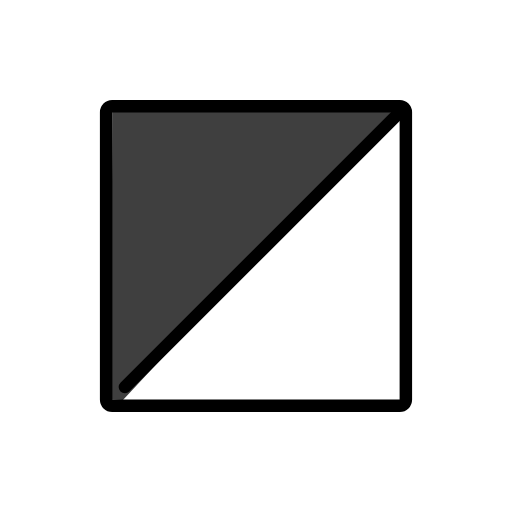
t = 0.00 s
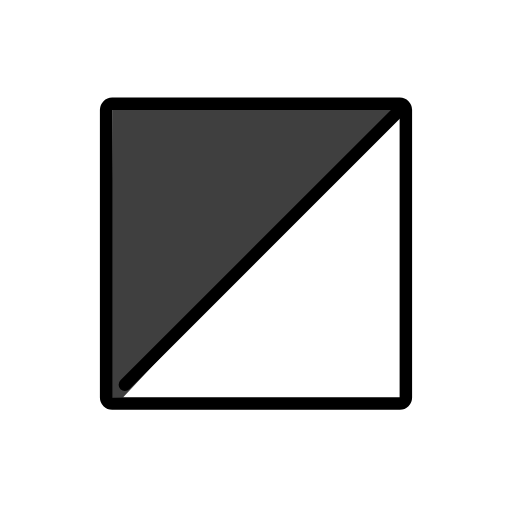
t = 0.48 s
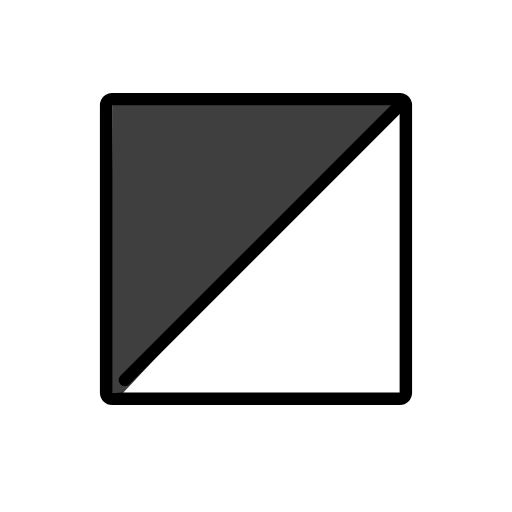
t = 1.43 s
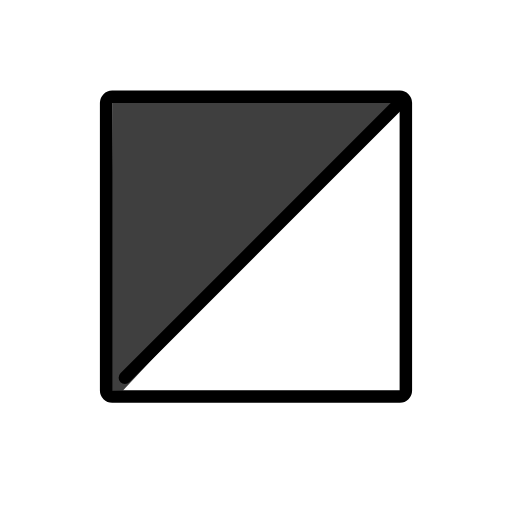
t = 1.90 s
t = 2.38 s: frame unchanged from t = 1.43 s, image omitted
t = 3.33 s: frame unchanged from t = 0.48 s, image omitted

The animated SVG that drew these frames (rendered in a browser with its animation timeline set to each time). Animation: 1 SMIL element (animateTransform=1); one cycle of 3.80 s, repeats indefinitely.

<?xml version='1.0' encoding='utf-8'?>
<svg xmlns="http://www.w3.org/2000/svg" id="emoji" viewBox="-5 -5 82 82" width="200" height="200" role="img">
  <title>OpenMoji: square with upper left diagonal black</title><g><g id="color">
    <path fill="#fff" d="m60,12v48H12L60,12Z" />
    <path fill="#3f3f3f" d="m12.9952,12.9336l44.8813-.0801L14.6953,59.0491l-1.9309-.0612.2309-46.0543Z" />
  </g>
  <g id="line">
    <path fill="none" stroke="#000" stroke-linejoin="round" stroke-width="2" d="m59.0349,60H12.9649c-.2557-.0008-.5007-.1027-.6815-.2836-.1808-.1808-.2827-.4258-.2834-.6815V12.9649c.0008-.2557.1027-.5007.2836-.6815.1808-.1808.4258-.2827.6815-.2834h46.07c.2557.0008.5007.1027.6815.2836.1808.1808.2827.4258.2834.6815v46.07c-.0008.2557-.1027.5007-.2836.6815-.1808.1808-.4258.2827-.6815.2834h0Z" />
    <path fill="none" stroke="#000" stroke-linecap="round" stroke-width="2" d="m59,13L15,57" />
  </g>
<animateTransform attributeName="transform" type="translate" values="0 0;0 -1.5;0 0" dur="3.8s" repeatCount="indefinite" /></g></svg>
